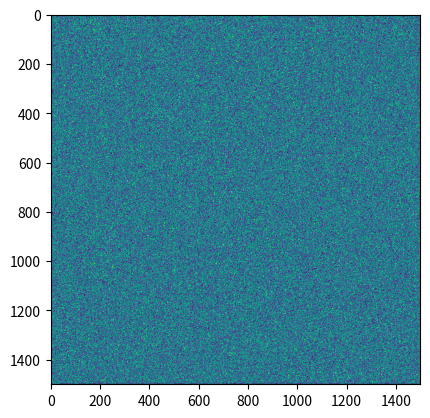

Here is the Python script that generated this plot:
from numpy import zeros, array, sqrt, pi, sin, cos, log
from numpy.random import random, randint
from matplotlib.pyplot import plot, imshow, figure, show, gray, close
import matplotlib.animation as anim
from matplotlib.cm import gray

p = 0.4
dimension = 1500
lattice = zeros((dimension,dimension), int)
center = int(dimension/2)
lattice[center, center] = 2
pointCheckList = [array([center,center],int)]
brake = 0
lattice2 = zeros((dimension,dimension), int)

def check(coordinate):
    global brake
    #
    if lattice[coordinate[0] + 1,coordinate[1]] == 0:
        if random() < p:
            lattice[coordinate[0] + 1,coordinate[1]] = 2
            pointCheckList.append(coordinate + [1,0])
        else:
            lattice[coordinate[0] + 1,coordinate[1]] = 1
    #
    if lattice[coordinate[0] - 1,coordinate[1]] == 0:
        if random() < p:
            lattice[coordinate[0] - 1,coordinate[1]] = 2
            pointCheckList.append(coordinate + [-1,0])
        else:
            lattice[coordinate[0] - 1,coordinate[1]] = 1
    #
    if lattice[coordinate[0],coordinate[1] + 1] == 0:
        if random() < p:
            lattice[coordinate[0],coordinate[1] + 1] = 2
            pointCheckList.append(coordinate + [0,1])
        else:
            lattice[coordinate[0],coordinate[1] + 1] = 1
    #
    if lattice[coordinate[0],coordinate[1] - 1] == 0:
        if random() < p:
            lattice[coordinate[0],coordinate[1] - 1] = 2
            pointCheckList.append(coordinate + [0,-1])
        else:
            lattice[coordinate[0],coordinate[1] - 1] = 1
    
    
    if coordinate[0] > 1490 or coordinate[1] > 1490:
        brake = 1

for i in pointCheckList:
    check(i)
    if brake == 1:
        break


Figure = imshow(lattice)
show()    




for j in range(dimension-1):
    for k in range(dimension-1):
        if random() < p:
            lattice2[j,k] = 1

imshow(lattice2)
show()




